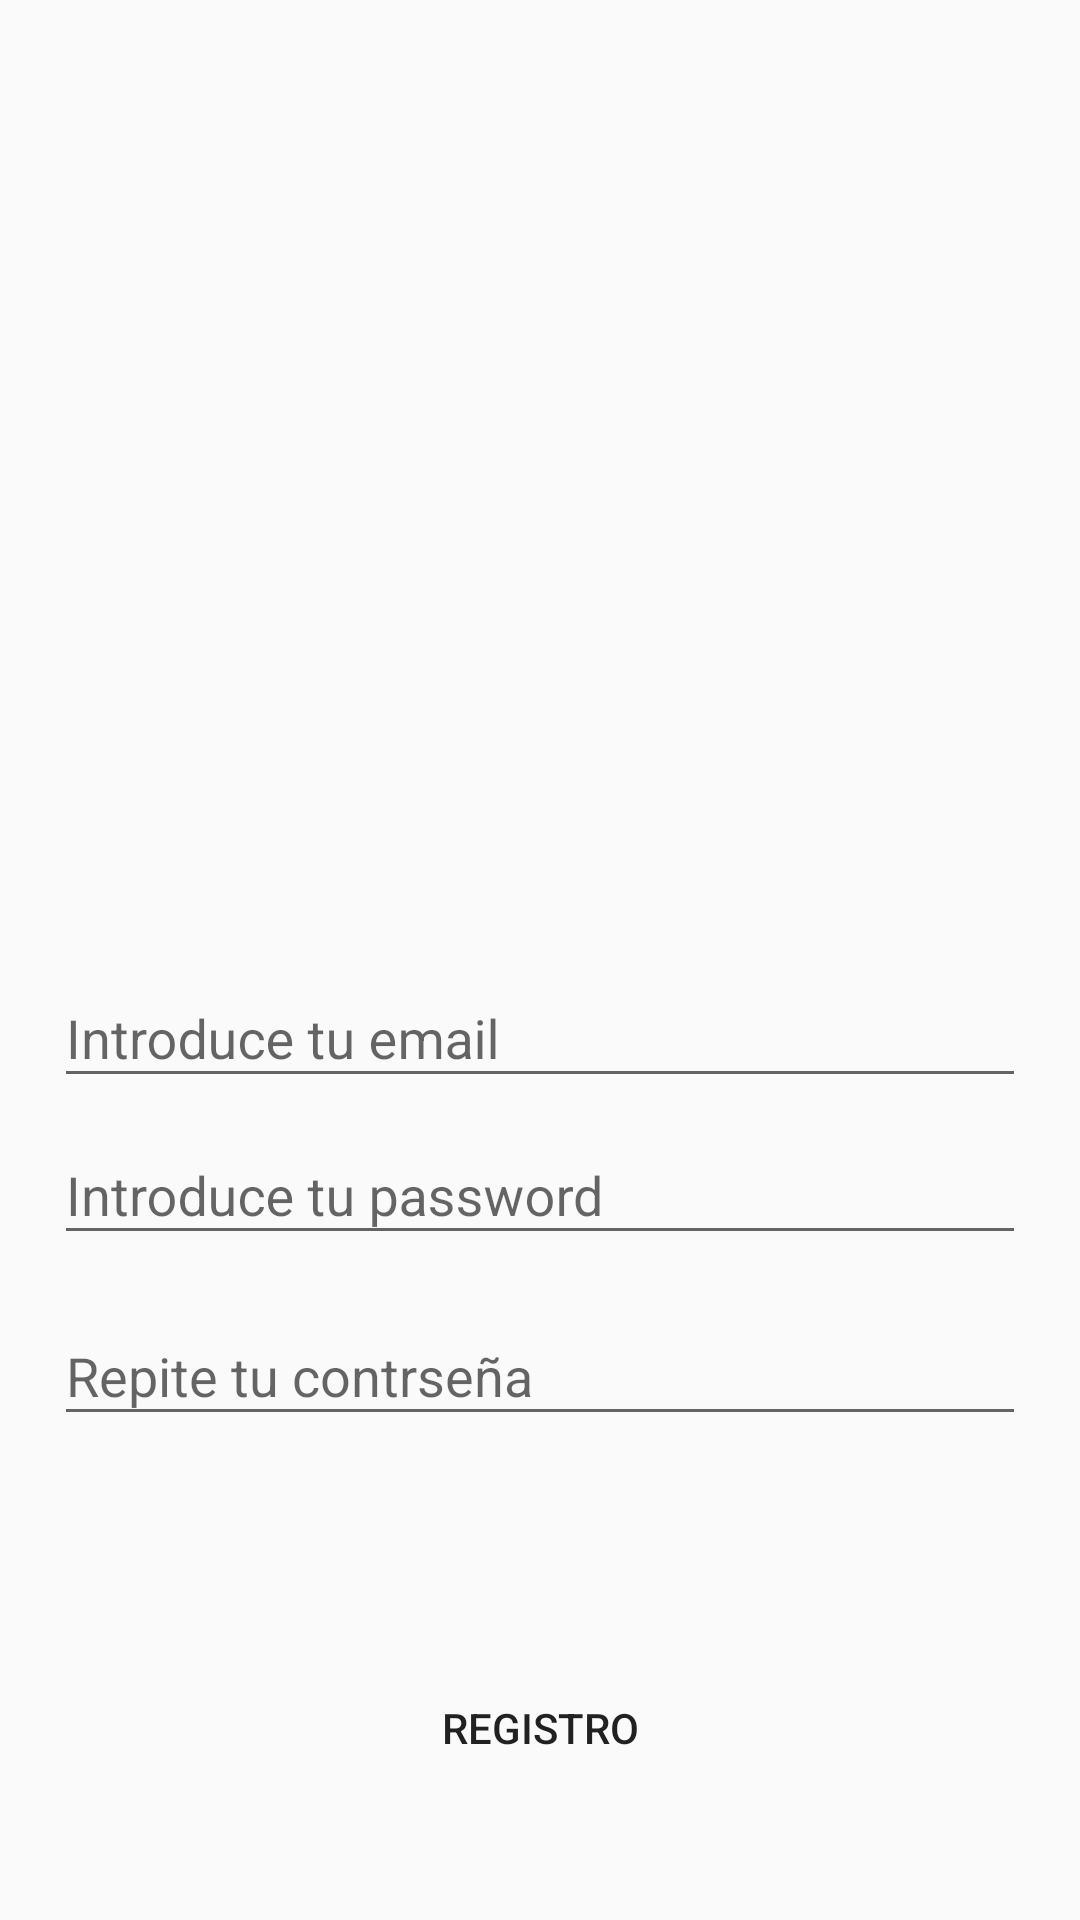

The Android layout XML behind this screen, and the referenced resources:
<!-- AndroidManifest.xml: application theme AppTheme -->
<!-- res/layout/activity_register.xml -->
<?xml version="1.0" encoding="utf-8"?>
<layout

    xmlns:android="http://schemas.android.com/apk/res/android"
    xmlns:app="http://schemas.android.com/apk/res-auto"
    xmlns:tools="http://schemas.android.com/tools">
    <androidx.constraintlayout.widget.ConstraintLayout
        android:layout_width="match_parent"
        android:layout_height="match_parent"
        tools:context=".ui.RegisterActivity">

        <androidx.constraintlayout.widget.Guideline
            android:id="@+id/bottomGuideLine"
            android:layout_width="wrap_content"
            android:layout_height="wrap_content"
            android:orientation="horizontal"
            app:layout_constraintGuide_percent="0.95" />

        <androidx.constraintlayout.widget.Guideline
            android:id="@+id/topGuideLine"
            android:layout_width="wrap_content"
            android:layout_height="wrap_content"
            android:orientation="horizontal"
            app:layout_constraintGuide_percent="0.05" />

        <androidx.constraintlayout.widget.Guideline
            android:id="@+id/rigthGuideLine"
            android:layout_width="wrap_content"
            android:layout_height="wrap_content"
            android:orientation="vertical"
            app:layout_constraintGuide_percent="0.95" />

        <androidx.constraintlayout.widget.Guideline
            android:id="@+id/leftGuideLine"
            android:layout_width="wrap_content"
            android:layout_height="wrap_content"
            android:orientation="vertical"
            app:layout_constraintGuide_percent="0.05" />

        <androidx.constraintlayout.widget.Guideline
            android:id="@+id/centerGuideLine"
            android:layout_width="wrap_content"
            android:layout_height="wrap_content"
            android:orientation="horizontal"
            app:layout_constraintBottom_toBottomOf="parent"
            app:layout_constraintGuide_begin="366dp"
            app:layout_constraintTop_toTopOf="parent" />

        <Button
            android:id="@+id/button"
            android:layout_width="0dp"
            android:layout_height="wrap_content"
            android:onClick="clickRegister"
            android:text="@string/registro"
            android:layout_marginBottom="8dp"
            style="@style/ButtonSuccess"
            app:layout_constraintBottom_toTopOf="@+id/bottomGuideLine"
            app:layout_constraintEnd_toStartOf="@+id/rigthGuideLine"
            app:layout_constraintHorizontal_bias="1.0"
            app:layout_constraintStart_toStartOf="@+id/leftGuideLine" />

        <com.google.android.material.textfield.TextInputLayout
            android:id="@+id/etRegisterEmailT"
            android:layout_width="0dp"
            android:layout_height="wrap_content"
            app:layout_constraintBottom_toTopOf="@+id/centerGuideLine"
            app:layout_constraintEnd_toStartOf="@+id/rigthGuideLine"
            app:layout_constraintStart_toStartOf="@+id/leftGuideLine">

            <com.google.android.material.textfield.TextInputEditText
                android:id="@+id/etRegisterEmail"
                android:layout_width="match_parent"
                android:layout_height="wrap_content"
                android:inputType="textEmailAddress"
                android:hint="@string/et_email" />
        </com.google.android.material.textfield.TextInputLayout>

        <com.google.android.material.textfield.TextInputLayout
            android:id="@+id/textInputLayout6"
            android:layout_width="0dp"
            android:layout_height="wrap_content"
            app:layout_constraintEnd_toStartOf="@+id/rigthGuideLine"
            app:layout_constraintStart_toStartOf="@+id/leftGuideLine"
            app:layout_constraintTop_toBottomOf="@+id/etRegisterEmailT">

            <com.google.android.material.textfield.TextInputEditText
                android:id="@+id/etRegisterPassword"
                android:layout_width="match_parent"
                android:inputType="textPassword"
                android:layout_height="wrap_content"

                android:hint="@string/et_password" />
        </com.google.android.material.textfield.TextInputLayout>

        <com.google.android.material.textfield.TextInputLayout
            android:layout_width="0dp"
            android:layout_height="wrap_content"
            android:layout_marginTop="8dp"
            app:layout_constraintEnd_toStartOf="@+id/rigthGuideLine"
            app:layout_constraintStart_toStartOf="@+id/leftGuideLine"
            app:layout_constraintTop_toBottomOf="@+id/textInputLayout6">

            <com.google.android.material.textfield.TextInputEditText
                android:id="@+id/etRegisterPasswordRepeat"
                android:layout_width="match_parent"
                android:inputType="textPassword"
                android:layout_height="wrap_content"
                android:hint="@string/et_password_repeat" />
        </com.google.android.material.textfield.TextInputLayout>

        <ProgressBar
            android:id="@+id/progressBar"
            style="?android:attr/progressBarStyle"
            android:layout_width="wrap_content"
            android:layout_height="wrap_content"
            android:layout_marginBottom="32dp"
            android:visibility="gone"
            app:layout_constraintBottom_toTopOf="@+id/button"
            app:layout_constraintEnd_toStartOf="@+id/rigthGuideLine"
            app:layout_constraintStart_toStartOf="@+id/leftGuideLine" />


    </androidx.constraintlayout.widget.ConstraintLayout>
</layout>
<!-- resources referenced by this layout -->
<resources>
  <string name="et_email">Introduce tu email</string>
  <string name="et_password">Introduce tu password</string>
  <string name="et_password_repeat">Repite tu contrseña</string>
  <string name="registro">Registro</string>
  <style name="ButtonSuccess">
          <item name="android:background">@color/md_amber_900</item>
          <item name="android:textColor">@color/md_white_1000</item>
      </style>
  <style name="AppTheme" parent="Theme.AppCompat.Light.DarkActionBar">
          
          <item name="colorPrimary">@color/md_green_700</item>
          <item name="colorPrimaryDark">@color/md_green_900</item>
          <item name="colorAccent">@color/md_amber_900</item>
      </style>
</resources>
